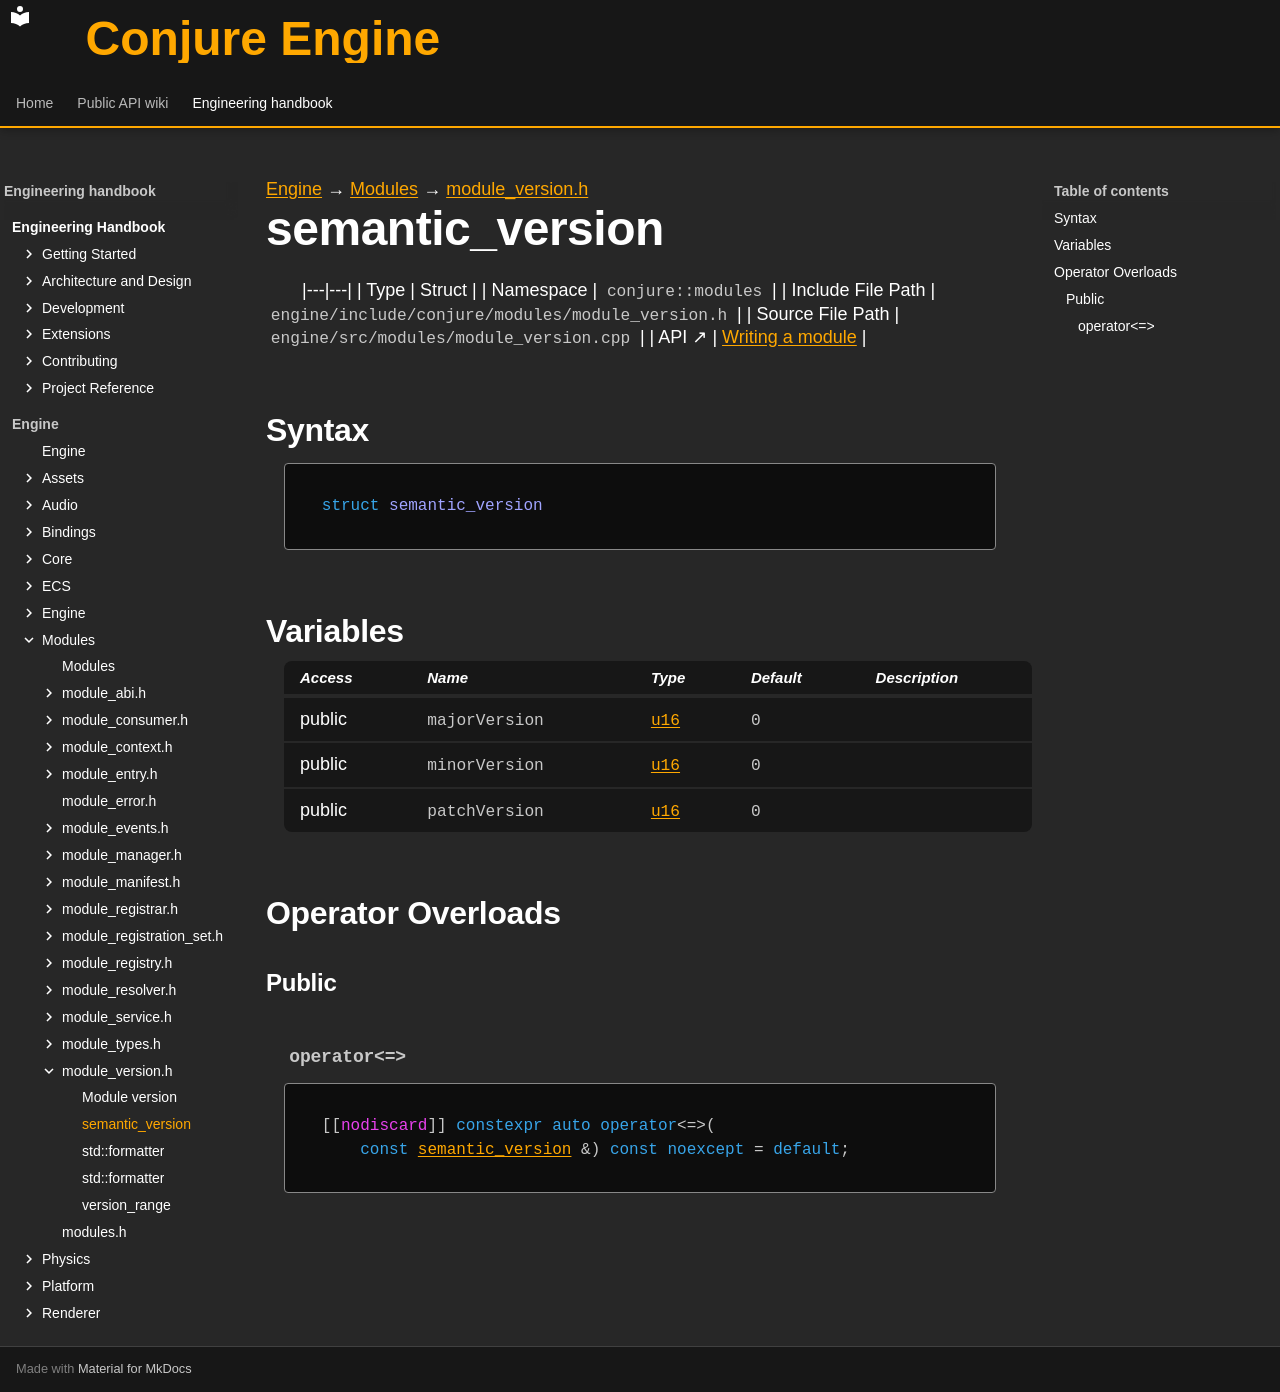

repository: Dozer90/Conjure-Engine · page: handbook/engine/modules/module-version/semantic-version.html · generator: mkdocs

---
kind: struct
---

[Engine](../../../engine.md) → [Modules](../../modules.md) → [module_version.h](../module-version.md)

# semantic_version
<!-- doc-template:type -->

|---|---|
| Type | Struct |
| Namespace | `conjure::modules` |
| Include File Path | `engine/include/conjure/modules/module_version.h` |
| Source File Path | `engine/src/modules/module_version.cpp` |
| API ↗ | [Writing a module](../../../../api/modules/writing-a-module.md) |

## Syntax

```cpp
struct semantic_version
```







## Variables

<table class="variable-table">
<thead><tr><th>Access</th><th>Name</th><th>Type</th><th>Default</th><th>Description</th></tr></thead>
<tbody>
<tr><td>public</td><td><code class="signature">majorVersion</code></td><td><code class="signature"><a href="../../core/types.html#symbol-u16">u16</a></code></td><td><code class="signature"><span class="mi">0</span></code></td><td></td></tr>
<tr><td>public</td><td><code class="signature">minorVersion</code></td><td><code class="signature"><a href="../../core/types.html#symbol-u16">u16</a></code></td><td><code class="signature"><span class="mi">0</span></code></td><td></td></tr>
<tr><td>public</td><td><code class="signature">patchVersion</code></td><td><code class="signature"><a href="../../core/types.html#symbol-u16">u16</a></code></td><td><code class="signature"><span class="mi">0</span></code></td><td></td></tr>
</tbody>
</table>



## Operator Overloads

### Public

#### `operator<=>` {#operator-3c--3d--3e}

<div class="function-declaration" id="operator-3c--3d--3e-1"><pre><code>[[<span class="na">nodiscard</span>]] <span class="k">constexpr</span> <span class="k">auto</span> <span class="k">operator</span>&lt;=&gt;(
    <span class="k">const</span> <a href="semantic-version.html">semantic_version</a> &amp;) <span class="k">const</span> <span class="k">noexcept</span> = <span class="k">default</span>;</code></pre></div>

<!-- doc-content:notes:start -->

<!-- doc-content:notes:end -->

<!-- doc-legacy-anchors:start -->
<a id="constructors"></a>
<a id="destructors"></a>
<a id="functions"></a>
<!-- doc-legacy-anchors:end -->
